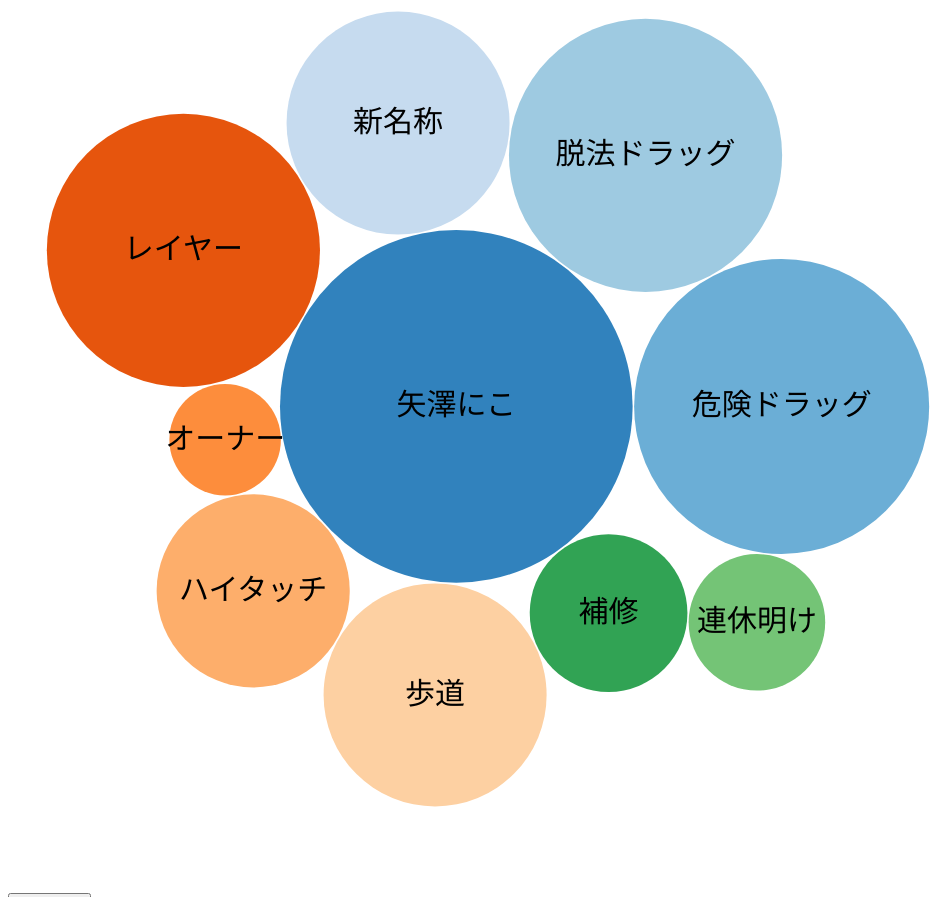
D3 v3 page, settled after 480 driven frames (8 s of simulated time); the page loaded 2 data file(s).



    drawMicroBigData("data.json");
    function drawMicroBigData(jsonFilename) {
        var diameter = 960,
                format = d3.format(",d"),
                color = d3.scale.category20c();

        var bubble = d3.layout.pack()
                .sort(null)
                .size([diameter, diameter])
                .padding(1.5);

        var svg = d3.select("#drawBox").append("svg")
                .attr("width", diameter)
                .attr("height", diameter)
                .attr("class", "bubble");

        d3.json(jsonFilename, function (error, root) {
            var node = svg.selectAll(".node")
                    .data(bubble.nodes(classes(root))
                            .filter(function (d) {
                                return !d.children;
                            }))
                    .enter().append("g")
                    .attr("class", "node")
                    .attr("transform", function (d) {
                        return "translate(" + d.x + "," + d.y + ")";
                    });

            node.append("title")
                    .text(function (d) {
                        return d.className + ": " + format(d.value);
                    });

            node.append("circle")
                    .attr("r", function (d) {
                        return d.r;
                    })
                    .style("fill", function (d) {
                        return color(d.packageName);
                    });

            node.append("text")
                    .attr("dy", ".3em")
                    .style("text-anchor", "middle")
                    .text(function (d) {
                        return d.className.substring(0, d.r / 3);
                    });
        });

        // Returns a flattened hierarchy containing all leaf nodes under the root.
        function classes(root) {

            //console.log(root);

            var classes = [];

            function recurse(name, node) {
                if (node.children) node.children.forEach(function(child) { recurse(node.name, child); });
                else classes.push({packageName: name, className: node.name, value: node.size});//node.size
            }

            recurse(null, root);
            return {children: classes};
        }

        d3.select(self.frameElement).style("height", diameter + "px");

    }


    d3.json("view.json", function(data){
        document.getElementById("text").innerHTML="直近" + data.every + "分の発言数の大きさ。 更新日時 " + data.date + "(1分に一度更新)";
    });


    var counter = 0;

    $(function(){
        $("#recentMove").click(function () {
            counter = 0;
            move();
        })
    });

    function drawMicroBigData2(data) {

        // Returns a flattened hierarchy containing all leaf nodes under the root.
        function classes(root) {
            var classes = [];

            function recurse(name, node) {
                if (node.children) node.children.forEach(function(child) { recurse(node.name, child); });
                else classes.push({packageName: name, className: node.name, value: node.size});//node.size
            }

            recurse(null, root);
            return {children: classes};
        }

        var diameter = 960,
                format = d3.format(",d"),
                color = d3.scale.category20c();

        var bubble = d3.layout.pack()
                .sort(null)
                .size([diameter, diameter])
                .padding(1.5);

        var svg = d3.select("#drawBox").append("svg")
                .attr("width", diameter)
                .attr("height", diameter)
                .attr("class", "bubble");


        var node = svg.selectAll(".node")
                .data(bubble.nodes(classes(data))
                        .filter(function (d) {
                            return !d.children;
                        }))
                .enter().append("g")
                .attr("class", "node")
                .attr("transform", function (d) {
                    return "translate(" + d.x + "," + d.y + ")";
                });

        node.append("title")
                .text(function (d) {
                    return d.className + ": " + format(d.value);
                });

        node.append("circle")
                .attr("r", function (d) {
                    return d.r;
                })
                .style("fill", function (d) {
                    return color(d.packageName);
                });

        node.append("text")
                .attr("dy", ".3em")
                .style("text-anchor", "middle")
                .text(function (d) {
                    return d.className.substring(0, d.r / 3);
                });




        d3.select(self.frameElement).style("height", diameter + "px");

    }


    var historyData;
    $.getJSON("data_hist.json", function(json){
        historyData = json;
    });

    var move = function() {
        if(counter < historyData.length - 1) {
            setTimeout(move, 250);
        }
        $("#drawBox").empty();
        //console.log(historyData[counter]);
        drawMicroBigData2(historyData[counter]);

        //console.log("draw" + counter + " " + new Date().toString())
        counter++;
    };



### data: data_hist.json
[
 {
  "name": "flare",
  "children": [
   {
    "name": "201506211404",
    "children": "[... 1 items]"
   },
   {
    "name": "アキバ",
    "children": "[... 1 items]"
   },
   {
    "name": "天国",
    "children": "[... 1 items]"
   },
   {
    "name": "ホコ",
    "children": "[... 1 items]"
   },
   {
    "name": "雨天",
    "children": "[... 1 items]"
   },
   {
    "name": "皆様",
    "children": "[... 1 items]"
   },
   {
    "name": "中央",
    "children": "[... 1 items]"
   },
   {
    "name": "フィギュア",
    "children": "[... 1 items]"
   },
   "... 3 more items"
  ]
 },
 {
  "name": "flare",
  "children": [
   {
    "name": "201506211405",
    "children": "[... 1 items]"
   },
   {
    "name": "アキバ",
    "children": "[... 1 items]"
   },
   {
    "name": "天国",
    "children": "[... 1 items]"
   },
   {
    "name": "ホコ",
    "children": "[... 1 items]"
   },
   {
    "name": "雨天",
    "children": "[... 1 items]"
   },
   {
    "name": "皆様",
    "children": "[... 1 items]"
   },
   {
    "name": "中央",
    "children": "[... 1 items]"
   },
   {
    "name": "フィギュア",
    "children": "[... 1 items]"
   },
   "... 3 more items"
  ]
 },
 {
  "name": "flare",
  "children": [
   {
    "name": "201506211406",
    "children": "[... 1 items]"
   },
   {
    "name": "アキバ",
    "children": "[... 1 items]"
   },
   {
    "name": "天国",
    "children": "[... 1 items]"
   },
   {
    "name": "ホコ",
    "children": "[... 1 items]"
   },
   {
    "name": "雨天",
    "children": "[... 1 items]"
   },
   {
    "name": "皆様",
    "children": "[... 1 items]"
   },
   {
    "name": "中央",
    "children": "[... 1 items]"
   },
   {
    "name": "フィギュア",
    "children": "[... 1 items]"
   },
   "... 3 more items"
  ]
 },
 {
  "name": "flare",
  "children": [
   {
    "name": "201506211407",
    "children": "[... 1 items]"
   },
   {
    "name": "アキバ",
    "children": "[... 1 items]"
   },
   {
    "name": "天国",
    "children": "[... 1 items]"
   },
   {
    "name": "ホコ",
    "children": "[... 1 items]"
   },
   {
    "name": "雨天",
    "children": "[... 1 items]"
   },
   {
    "name": "皆様",
    "children": "[... 1 items]"
   },
   {
    "name": "中央",
    "children": "[... 1 items]"
   },
   {
    "name": "フィギュア",
    "children": "[... 1 items]"
   },
   "... 3 more items"
  ]
 },
 {
  "name": "flare",
  "children": [
   {
    "name": "201506211408",
    "children": "[... 1 items]"
   },
   {
    "name": "アキバ",
    "children": "[... 1 items]"
   },
   {
    "name": "天国",
    "children": "[... 1 items]"
   },
   {
    "name": "ホコ",
    "children": "[... 1 items]"
   },
   {
    "name": "雨天",
    "children": "[... 1 items]"
   },
   {
    "name": "皆様",
    "children": "[... 1 items]"
   },
   {
    "name": "中央",
    "children": "[... 1 items]"
   },
   {
    "name": "フィギュア",
    "children": "[... 1 items]"
   },
   "... 3 more items"
  ]
 },
 {
  "name": "flare",
  "children": [
   {
    "name": "201506211409",
    "children": "[... 1 items]"
   },
   {
    "name": "アキバ",
    "children": "[... 1 items]"
   },
   {
    "name": "天国",
    "children": "[... 1 items]"
   },
   {
    "name": "ホコ",
    "children": "[... 1 items]"
   },
   {
    "name": "雨天",
    "children": "[... 1 items]"
   },
   {
    "name": "フィギュア",
    "children": "[... 1 items]"
   },
   {
    "name": "皆様",
    "children": "[... 1 items]"
   },
   {
    "name": "ソフマップ",
    "children": "[... 1 items]"
   },
   "... 3 more items"
  ]
 },
 {
  "name": "flare",
  "children": [
   {
    "name": "201506211410",
    "children": "[... 1 items]"
   },
   {
    "name": "アキバ",
    "children": "[... 1 items]"
   },
   {
    "name": "天国",
    "children": "[... 1 items]"
   },
   {
    "name": "ホコ",
    "children": "[... 1 items]"
   },
   {
    "name": "雨天",
    "children": "[... 1 items]"
   },
   {
    "name": "フィギュア",
    "children": "[... 1 items]"
   },
   {
    "name": "ソフマップ",
    "children": "[... 1 items]"
   },
   {
    "name": "礼奈",
    "children": "[... 1 items]"
   },
   "... 3 more items"
  ]
 },
 {
  "name": "flare",
  "children": [
   {
    "name": "201506211411",
    "children": "[... 1 items]"
   },
   {
    "name": "アキバ",
    "children": "[... 1 items]"
   },
   {
    "name": "天国",
    "children": "[... 1 items]"
   },
   {
    "name": "ホコ",
    "children": "[... 1 items]"
   },
   {
    "name": "雨天",
    "children": "[... 1 items]"
   },
   {
    "name": "フィギュア",
    "children": "[... 1 items]"
   },
   {
    "name": "ソフマップ",
    "children": "[... 1 items]"
   },
   {
    "name": "情報",
    "children": "[... 1 items]"
   },
   "... 3 more items"
  ]
 },
 "... 53 more items"
]